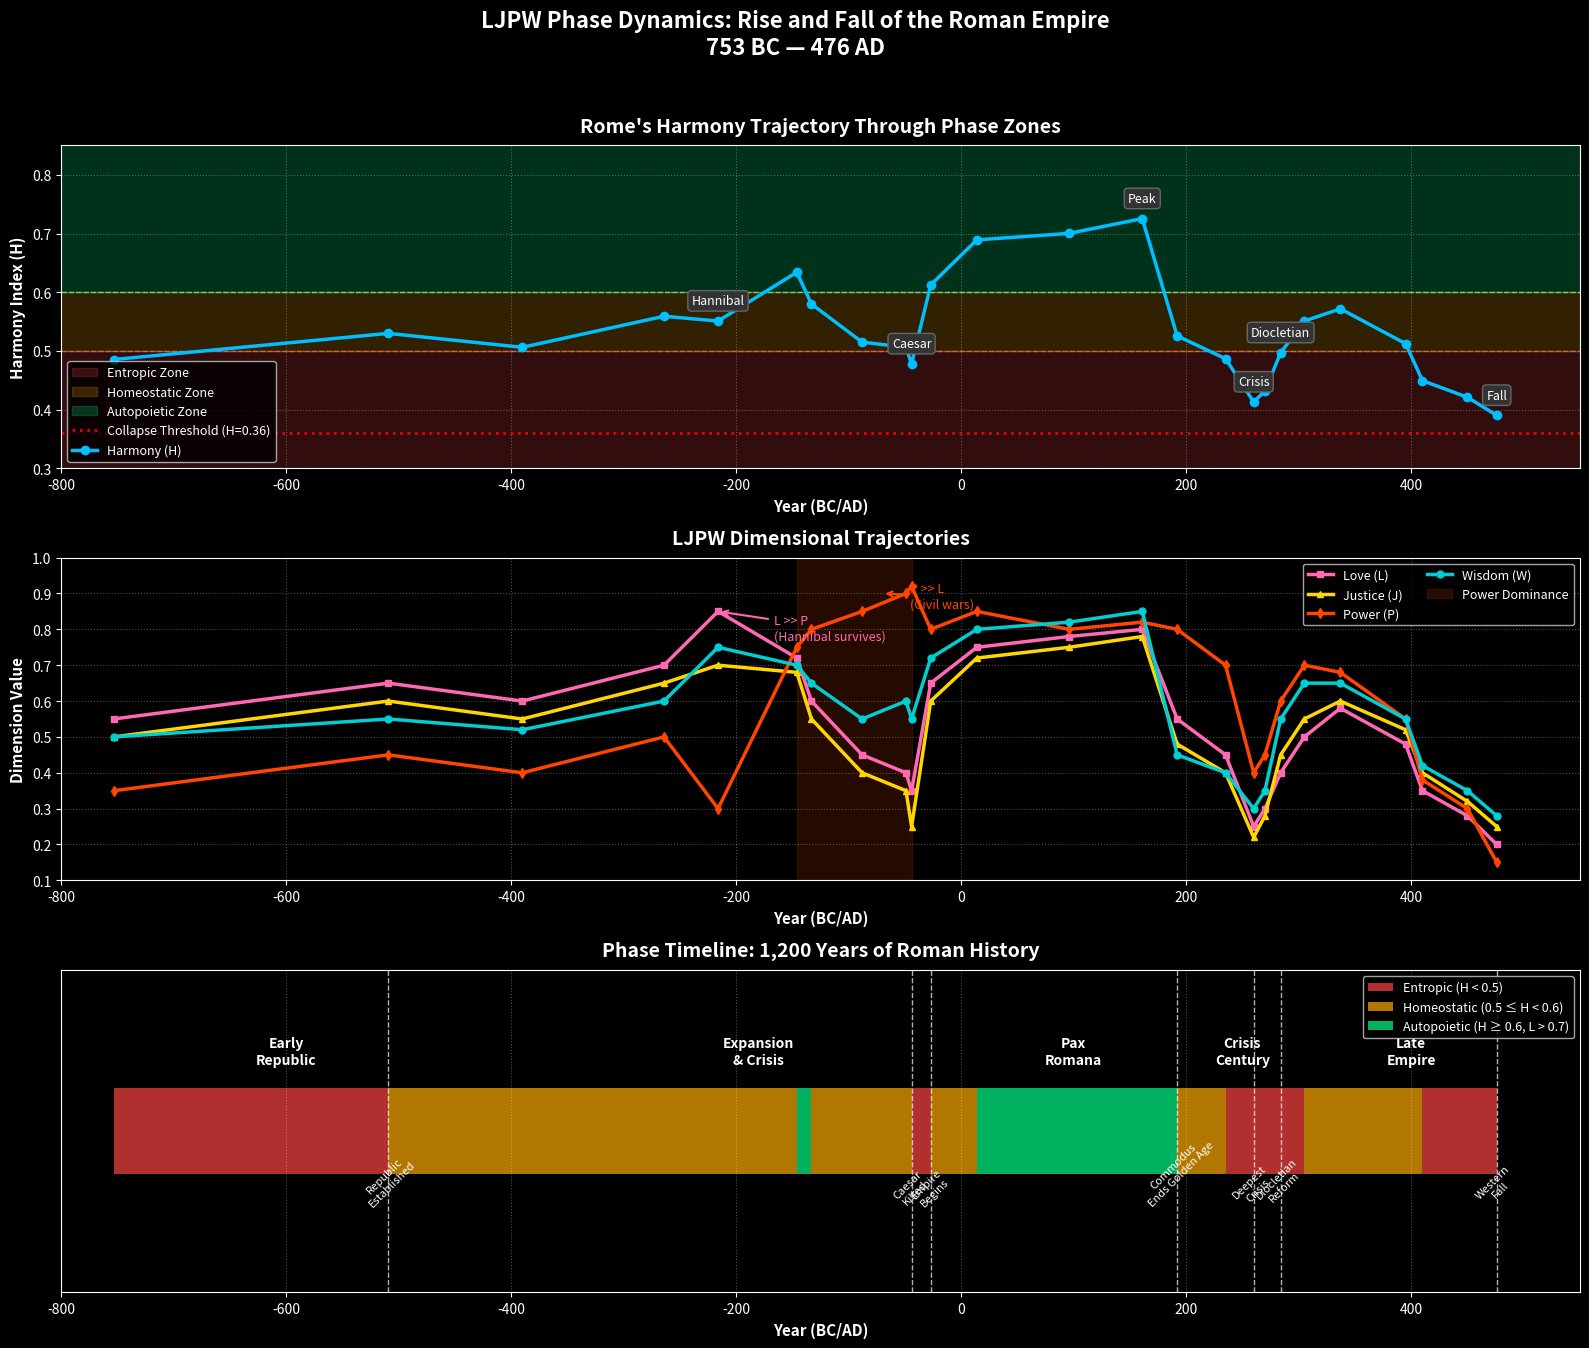

Reproduce this figure in Python.
"""
LJPW Phase Dynamics Visualization: Rise and Fall of the Roman Empire
Generates charts showing Entropic, Homeostatic, and Autopoietic phases
"""

import matplotlib.pyplot as plt
import numpy as np
from matplotlib.patches import Rectangle
from matplotlib.lines import Line2D

# Set style
plt.style.use('dark_background')
plt.rcParams['font.family'] = 'sans-serif'
plt.rcParams['font.size'] = 10
plt.rcParams['axes.titlesize'] = 14
plt.rcParams['axes.labelsize'] = 11

# Historical data points (Year, L, J, P, W, Event)
data = [
    (-753, 0.55, 0.50, 0.35, 0.50, "Foundation of Rome"),
    (-509, 0.65, 0.60, 0.45, 0.55, "Republic Established"),
    (-390, 0.60, 0.55, 0.40, 0.52, "Gauls Sack Rome"),
    (-264, 0.70, 0.65, 0.50, 0.60, "First Punic War Begins"),
    (-216, 0.85, 0.70, 0.30, 0.75, "Hannibal - Post Cannae"),
    (-146, 0.72, 0.68, 0.75, 0.70, "Carthage Destroyed"),
    (-133, 0.60, 0.55, 0.80, 0.65, "Gracchus Murdered"),
    (-88, 0.45, 0.40, 0.85, 0.55, "Sulla Marches on Rome"),
    (-49, 0.40, 0.35, 0.90, 0.60, "Caesar Crosses Rubicon"),
    (-44, 0.35, 0.25, 0.92, 0.55, "Caesar Assassinated"),
    (-27, 0.65, 0.60, 0.80, 0.72, "Augustus - Empire Begins"),
    (14, 0.75, 0.72, 0.85, 0.80, "Augustus Dies"),
    (96, 0.78, 0.75, 0.80, 0.82, "Nerva - Five Good Emperors"),
    (161, 0.80, 0.78, 0.82, 0.85, "Marcus Aurelius - Peak"),
    (192, 0.55, 0.48, 0.80, 0.45, "Commodus Assassinated"),
    (235, 0.45, 0.40, 0.70, 0.40, "Crisis Begins"),
    (260, 0.25, 0.22, 0.40, 0.30, "Valerian Captured - Nadir"),
    (270, 0.30, 0.28, 0.45, 0.35, "Empire Fragments"),
    (284, 0.40, 0.45, 0.60, 0.55, "Diocletian Begins Reform"),
    (305, 0.50, 0.55, 0.70, 0.65, "Diocletian Retires"),
    (337, 0.58, 0.60, 0.68, 0.65, "Constantine Dies"),
    (395, 0.48, 0.52, 0.55, 0.55, "Empire Divides"),
    (410, 0.35, 0.40, 0.38, 0.42, "Visigoths Sack Rome"),
    (450, 0.28, 0.32, 0.30, 0.35, "Germanic Control"),
    (476, 0.20, 0.25, 0.15, 0.28, "Western Empire Falls"),
]

# Calculate Harmony for each point
def calculate_harmony(L, J, P, W):
    d = np.sqrt((1-L)**2 + (1-J)**2 + (1-P)**2 + (1-W)**2)
    return 1.0 / (1.0 + d)

years = [d[0] for d in data]
love = [d[1] for d in data]
justice = [d[2] for d in data]
power = [d[3] for d in data]
wisdom = [d[4] for d in data]
events = [d[5] for d in data]
harmony = [calculate_harmony(d[1], d[2], d[3], d[4]) for d in data]

# Determine phase for each point
def get_phase(H, L):
    if H < 0.5:
        return "Entropic"
    elif H >= 0.6 and L > 0.7:
        return "Autopoietic"
    else:
        return "Homeostatic"

phases = [get_phase(h, l) for h, l in zip(harmony, love)]

# Create figure with multiple subplots
fig = plt.figure(figsize=(16, 14))
fig.suptitle('LJPW Phase Dynamics: Rise and Fall of the Roman Empire\n753 BC — 476 AD', 
             fontsize=16, fontweight='bold', color='white', y=0.98)

# ============================================================
# Chart 1: Harmony Over Time with Phase Zones
# ============================================================
ax1 = fig.add_subplot(3, 1, 1)

# Draw phase zone backgrounds
ax1.axhspan(0, 0.5, alpha=0.2, color='#FF4444', label='Entropic Zone')
ax1.axhspan(0.5, 0.6, alpha=0.2, color='#FFAA00', label='Homeostatic Zone')
ax1.axhspan(0.6, 1.0, alpha=0.2, color='#00FF88', label='Autopoietic Zone')

# Draw threshold lines
ax1.axhline(y=0.5, color='#FF6666', linestyle='--', linewidth=1, alpha=0.7)
ax1.axhline(y=0.6, color='#88FF88', linestyle='--', linewidth=1, alpha=0.7)
ax1.axhline(y=0.36, color='#FF0000', linestyle=':', linewidth=2, alpha=0.9, label='Collapse Threshold (H=0.36)')

# Plot Harmony curve
ax1.plot(years, harmony, color='#00BFFF', linewidth=2.5, marker='o', markersize=6, label='Harmony (H)')

# Mark key events
key_events = [(-216, "Hannibal"), (-44, "Caesar"), (161, "Peak"), (260, "Crisis"), (284, "Diocletian"), (476, "Fall")]
for year, label in key_events:
    idx = years.index(year)
    ax1.annotate(label, (year, harmony[idx]), textcoords="offset points", 
                xytext=(0, 12), ha='center', fontsize=9, color='white',
                bbox=dict(boxstyle='round,pad=0.3', facecolor='#333333', edgecolor='#666666'))

ax1.set_xlim(-800, 550)
ax1.set_ylim(0.3, 0.85)
ax1.set_xlabel('Year (BC/AD)', fontweight='bold')
ax1.set_ylabel('Harmony Index (H)', fontweight='bold')
ax1.set_title('Rome\'s Harmony Trajectory Through Phase Zones', fontweight='bold', pad=10)
ax1.legend(loc='lower left', fontsize=9)
ax1.grid(True, alpha=0.3, linestyle=':')

# ============================================================
# Chart 2: Four Dimensions Over Time
# ============================================================
ax2 = fig.add_subplot(3, 1, 2)

ax2.plot(years, love, color='#FF69B4', linewidth=2.5, marker='s', markersize=5, label='Love (L)')
ax2.plot(years, justice, color='#FFD700', linewidth=2.5, marker='^', markersize=5, label='Justice (J)')
ax2.plot(years, power, color='#FF4500', linewidth=2.5, marker='d', markersize=5, label='Power (P)')
ax2.plot(years, wisdom, color='#00CED1', linewidth=2.5, marker='o', markersize=5, label='Wisdom (W)')

# Shade Power-dominant periods
power_dominant_start = -146
power_dominant_end = -44
ax2.axvspan(power_dominant_start, power_dominant_end, alpha=0.15, color='#FF4500', label='Power Dominance')

# Mark Love > Power moments
ax2.annotate('L >> P\n(Hannibal survives)', (-216, 0.85), textcoords="offset points", 
            xytext=(40, -20), ha='left', fontsize=9, color='#FF69B4',
            arrowprops=dict(arrowstyle='->', color='#FF69B4', lw=1.5))

ax2.annotate('P >> L\n(Civil wars)', (-70, 0.90), textcoords="offset points", 
            xytext=(20, -10), ha='left', fontsize=9, color='#FF4500',
            arrowprops=dict(arrowstyle='->', color='#FF4500', lw=1.5))

ax2.set_xlim(-800, 550)
ax2.set_ylim(0.1, 1.0)
ax2.set_xlabel('Year (BC/AD)', fontweight='bold')
ax2.set_ylabel('Dimension Value', fontweight='bold')
ax2.set_title('LJPW Dimensional Trajectories', fontweight='bold', pad=10)
ax2.legend(loc='upper right', fontsize=9, ncol=2)
ax2.grid(True, alpha=0.3, linestyle=':')

# ============================================================
# Chart 3: Phase Distribution with Key Transitions
# ============================================================
ax3 = fig.add_subplot(3, 1, 3)

# Create phase timeline
phase_colors = {'Entropic': '#FF4444', 'Homeostatic': '#FFAA00', 'Autopoietic': '#00FF88'}
for i in range(len(years) - 1):
    color = phase_colors[phases[i]]
    ax3.barh(0, years[i+1] - years[i], left=years[i], height=0.8, color=color, edgecolor='none', alpha=0.7)

# Add phase labels
ax3.text(-600, 0.6, 'Early\nRepublic', ha='center', va='bottom', fontsize=10, color='white', fontweight='bold')
ax3.text(-180, 0.6, 'Expansion\n& Crisis', ha='center', va='bottom', fontsize=10, color='white', fontweight='bold')
ax3.text(100, 0.6, 'Pax\nRomana', ha='center', va='bottom', fontsize=10, color='white', fontweight='bold')
ax3.text(250, 0.6, 'Crisis\nCentury', ha='center', va='bottom', fontsize=10, color='white', fontweight='bold')
ax3.text(400, 0.6, 'Late\nEmpire', ha='center', va='bottom', fontsize=10, color='white', fontweight='bold')

# Mark phase transitions with vertical lines
transitions = [
    (-509, "Republic\nEstablished"),
    (-44, "Caesar\nKilled"),
    (-27, "Empire\nBegins"),
    (192, "Commodus\nEnds Golden Age"),
    (260, "Deepest\nCrisis"),
    (284, "Diocletian\nReform"),
    (476, "Western\nFall")
]

for year, label in transitions:
    ax3.axvline(x=year, color='white', linestyle='--', linewidth=1, alpha=0.7)
    ax3.annotate(label, (year, -0.7), ha='center', fontsize=8, color='white', rotation=45)

# Legend for phases
legend_elements = [
    Rectangle((0, 0), 1, 1, facecolor='#FF4444', alpha=0.7, label='Entropic (H < 0.5)'),
    Rectangle((0, 0), 1, 1, facecolor='#FFAA00', alpha=0.7, label='Homeostatic (0.5 ≤ H < 0.6)'),
    Rectangle((0, 0), 1, 1, facecolor='#00FF88', alpha=0.7, label='Autopoietic (H ≥ 0.6, L > 0.7)')
]
ax3.legend(handles=legend_elements, loc='upper right', fontsize=9)

ax3.set_xlim(-800, 550)
ax3.set_ylim(-1.5, 1.5)
ax3.set_xlabel('Year (BC/AD)', fontweight='bold')
ax3.set_title('Phase Timeline: 1,200 Years of Roman History', fontweight='bold', pad=10)
ax3.set_yticks([])
ax3.grid(True, alpha=0.3, linestyle=':', axis='x')

# Adjust layout
plt.tight_layout(rect=[0, 0.02, 1, 0.96])

# Save the figure
output_path = r'c:\Users\<user>\Crush\Projects\LJPW_Physics\LJPW-Physics\Docs\roman_empire_ljpw_charts.png'
plt.savefig(output_path, dpi=150, facecolor='#1a1a2e', edgecolor='none', bbox_inches='tight')
print(f"Chart saved to: {output_path}")

plt.show()
